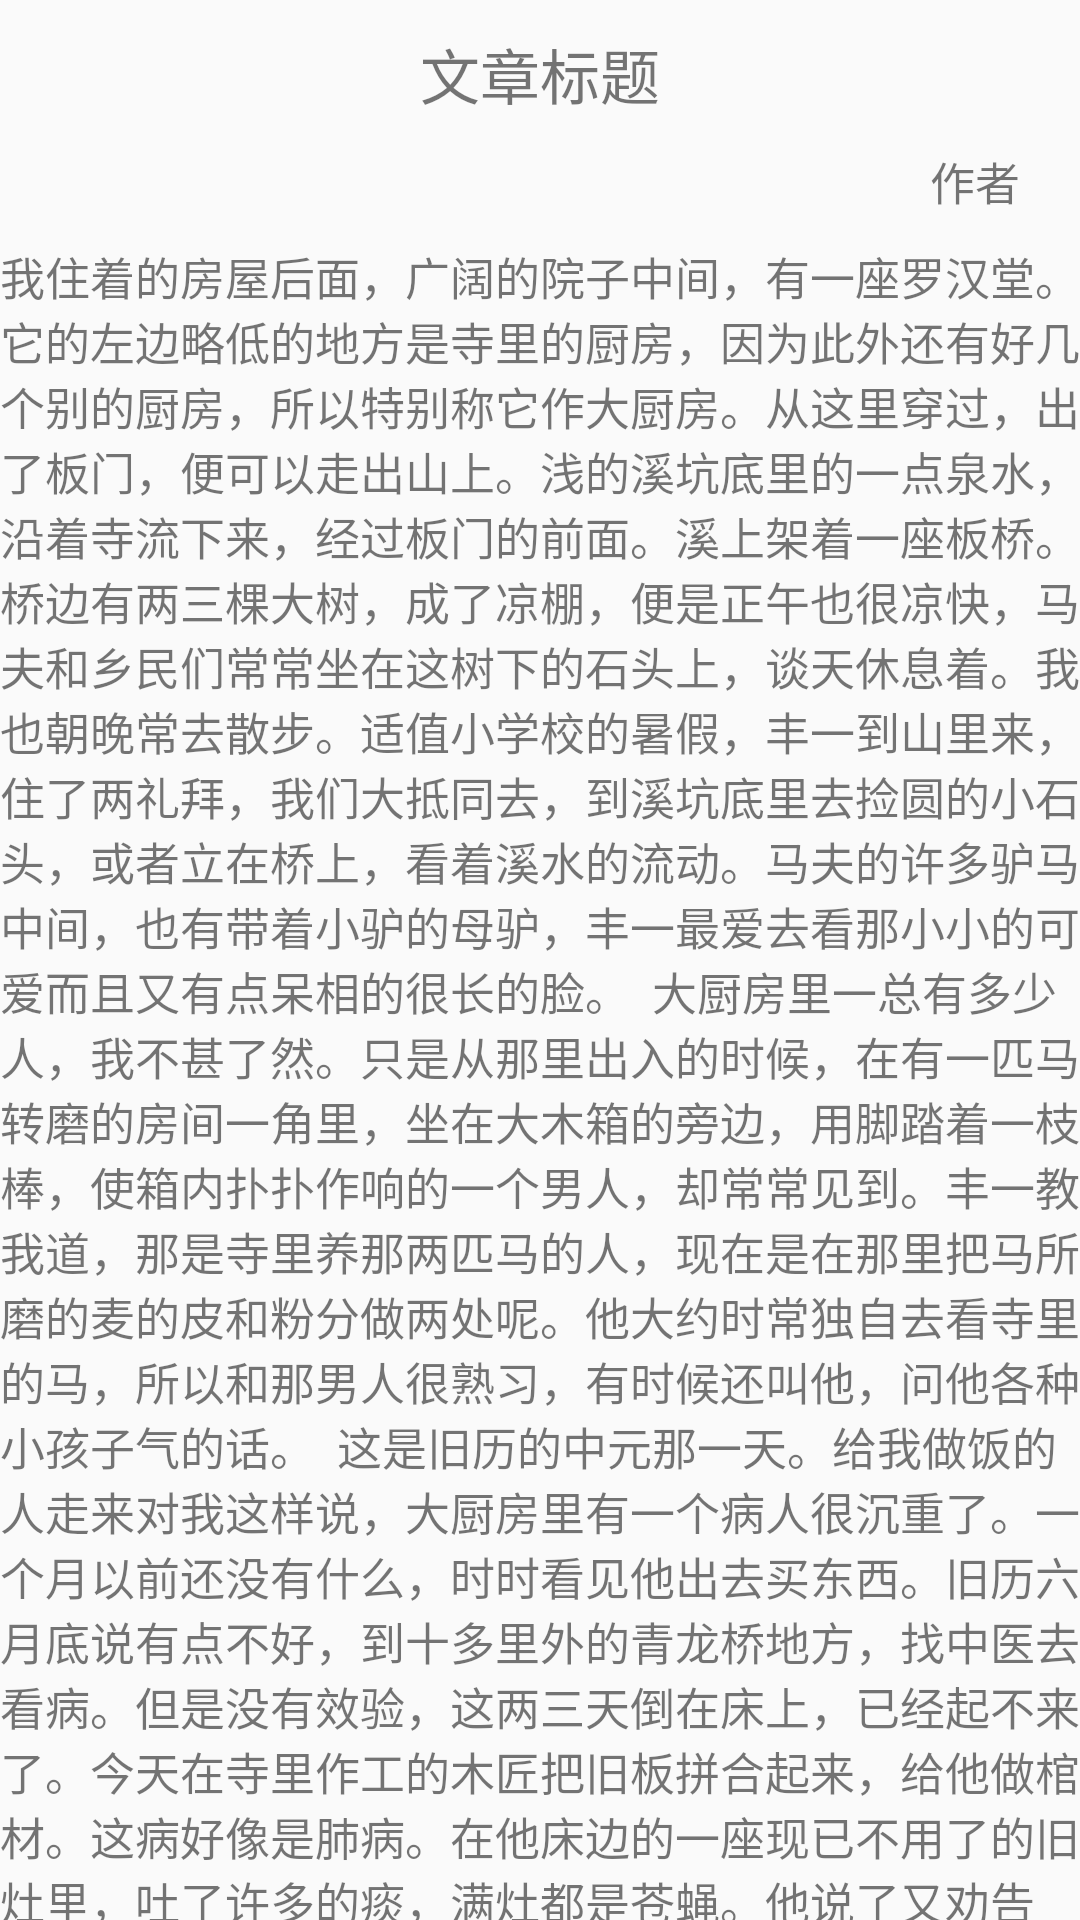

The Android layout XML behind this screen, and the referenced resources:
<!-- AndroidManifest.xml: application theme AppTheme -->
<!-- res/layout/article.xml -->
<?xml version="1.0" encoding="utf-8"?>
<LinearLayout xmlns:android="http://schemas.android.com/apk/res/android"
              android:orientation="vertical"
              android:layout_width="match_parent"
              android:layout_height="match_parent">

    <TextView
        android:id="@+id/articleTitle"
        android:text="文章标题"
        android:textSize="20sp"
        android:layout_marginTop="10dp"
        android:layout_gravity="center"
        android:layout_width="wrap_content"
        android:layout_height="wrap_content"/>
    <TextView
        android:id="@+id/articleAuthor"
        android:text="作者"
        android:textSize="15sp"
        android:layout_marginTop="10dp"
        android:layout_gravity="end"
        android:layout_marginRight="20dp"
        android:layout_width="wrap_content"
        android:layout_height="wrap_content"/>
    <TextView
        android:id="@+id/articleContent"
        android:textSize="15sp"
        android:layout_marginTop="10dp"
        android:text="我住着的房屋后面，广阔的院子中间，有一座罗汉堂。它的左边略低的地方是寺里的厨房，因为此外还有好几个别的厨房，所以特别称它作大厨房。从这里穿过，出了板门，便可以走出山上。浅的溪坑底里的一点泉水，沿着寺流下来，经过板门的前面。溪上架着一座板桥。桥边有两三棵大树，成了凉棚，便是正午也很凉快，马夫和乡民们常常坐在这树下的石头上，谈天休息着。我也朝晚常去散步。适值小学校的暑假，丰一到山里来，住了两礼拜，我们大抵同去，到溪坑底里去捡圆的小石头，或者立在桥上，看着溪水的流动。马夫的许多驴马中间，也有带着小驴的母驴，丰一最爱去看那小小的可爱而且又有点呆相的很长的脸。

大厨房里一总有多少人，我不甚了然。只是从那里出入的时候，在有一匹马转磨的房间一角里，坐在大木箱的旁边，用脚踏着一枝棒，使箱内扑扑作响的一个男人，却常常见到。丰一教我道，那是寺里养那两匹马的人，现在是在那里把马所磨的麦的皮和粉分做两处呢。他大约时常独自去看寺里的马，所以和那男人很熟习，有时候还叫他，问他各种小孩子气的话。

这是旧历的中元那一天。给我做饭的人走来对我这样说，大厨房里有一个病人很沉重了。一个月以前还没有什么，时时看见他出去买东西。旧历六月底说有点不好，到十多里外的青龙桥地方，找中医去看病。但是没有效验，这两三天倒在床上，已经起不来了。今天在寺里作工的木匠把旧板拼合起来，给他做棺材。这病好像是肺病。在他床边的一座现已不用了的旧灶里，吐了许多的痰，满灶都是苍蝇。他说了又劝告我，往山上去须得走过那间房的旁边，所以现在不如暂时不去的好。

我听了略有点不舒服，便到大殿前面去散步，觉得并没有想上山去的意思，至今也还没有去过。

在各种的店里，留下了好些的欠账。面店里便有一元余，油酱店一处大约将近四元。店里的人听见他死了，立刻从账簿上把这一页撕下烧了，而且又拿了纸钱来，烧给死人。木匠的头儿买了五角钱的纸钱烧了。住在山门外低的小屋里的老婆子们，也有拿了一点点的纸钱来吊他的。我听了这话，像平常一样的说这是迷信、笑着将他抹杀的勇气，也没有了。"
        android:layout_width="match_parent"
        android:layout_height="match_parent"/>
</LinearLayout>
<!-- resources referenced by this layout -->
<resources>
  <style name="AppTheme" parent="Theme.AppCompat.DayNight">
          
          <item name="colorPrimary">@color/colorPrimary</item>
          <item name="colorPrimaryDark">@color/colorPrimaryDark</item>
          <item name="colorAccent">@color/colorAccent</item>
      </style>
  <color name="colorPrimary">#3F51B5</color>
  <color name="colorPrimaryDark">#303F9F</color>
  <color name="colorAccent">#FF4081</color>
</resources>
